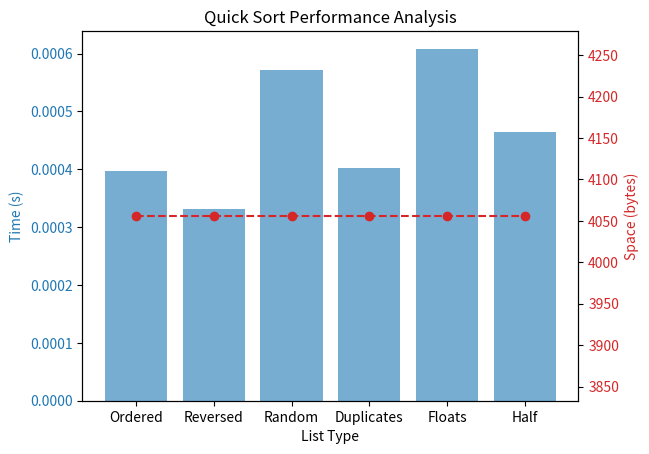
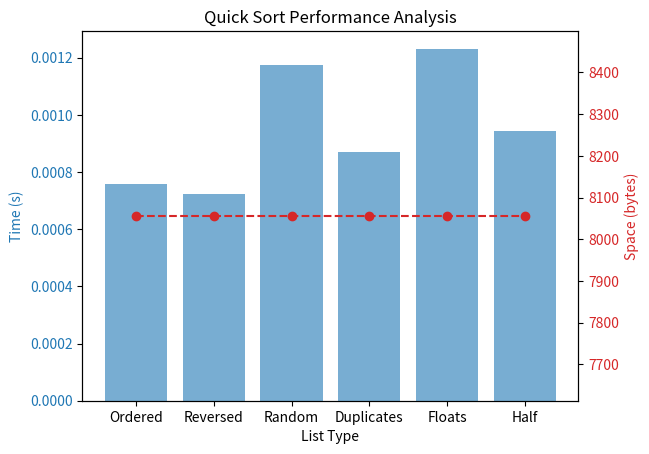
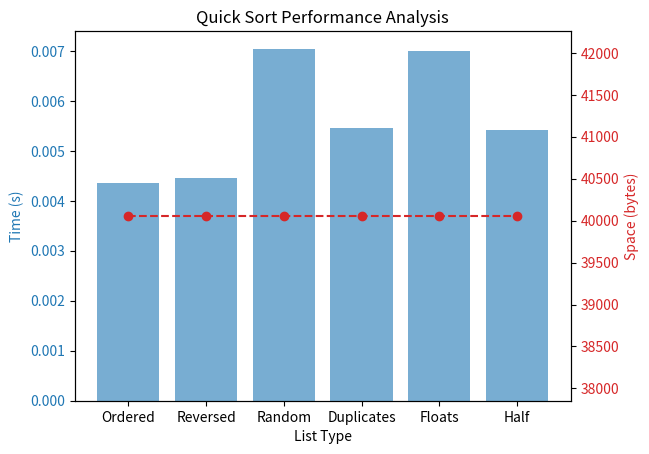
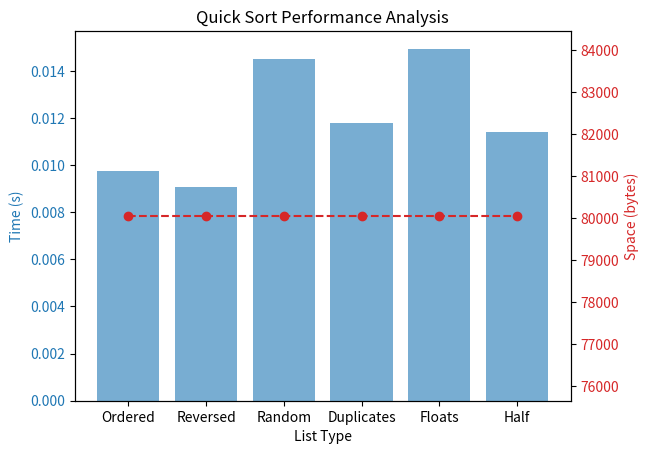
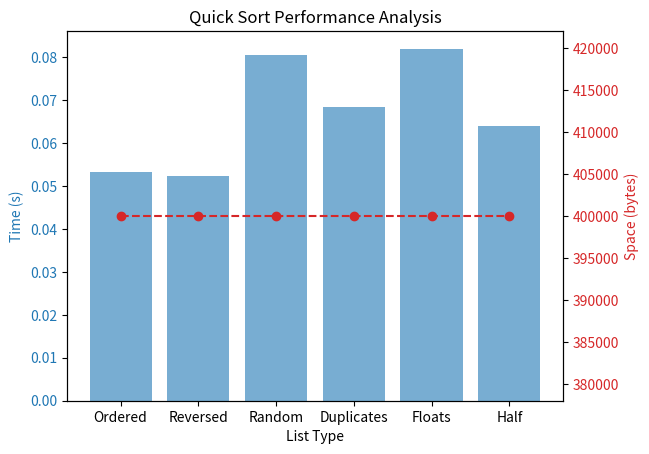
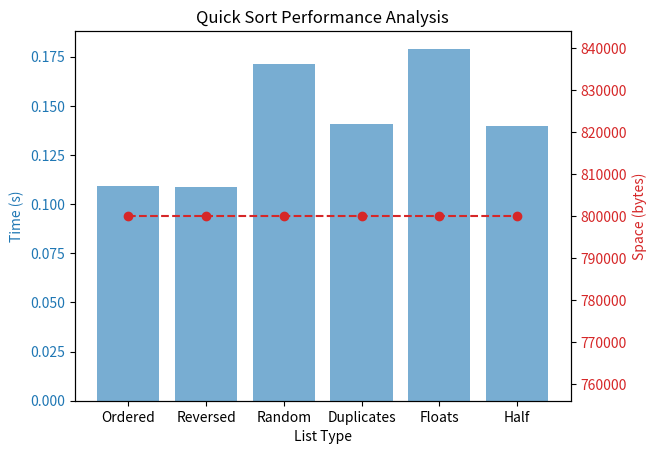
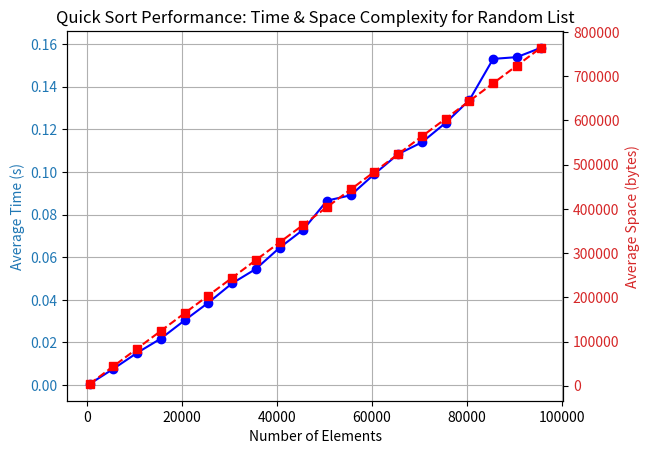

Reproduce these figures in Python, in order.
import time
import sys
import random
import matplotlib.pyplot as plt

def quick_sort(arr):
    if len(arr) <= 1:
        return arr
    pivot = arr[len(arr) // 2]
    left = [x for x in arr if x < pivot]
    middle = [x for x in arr if x == pivot]
    right = [x for x in arr if x > pivot]
    return quick_sort(left) + middle + quick_sort(right)

def generate_lists(size):
    ordered = list(range(size))
    reversed_list = list(range(size, 0, -1))
    random_list = random.sample(range(size), size)
    random_duplicates = [random.choice(range(size // 2)) for _ in range(size)]
    random_floats = [random.uniform(0, 100) for _ in range(size)]
    half_sorted = ordered[:size // 2] + random.sample(range(size // 2, size), size // 2)
    return ordered, reversed_list, random_list, random_duplicates, random_floats, half_sorted

def analyze_sorting(size):
    lists = generate_lists(size)
    labels = [
        "Ordered", "Reversed", "Random",
        "Duplicates", "Floats", "Half"
    ]
    times = []
    spaces = []

    for lst in lists:
        temp_list = lst[:]
        start_time = time.time()
        sorted_list = quick_sort(temp_list)
        end_time = time.time()
        times.append(end_time - start_time)
        spaces.append(sys.getsizeof(sorted_list))

    return labels, times, spaces

def plot_results(labels, times, spaces):
    fig, ax1 = plt.subplots()
    ax1.set_xlabel("List Type")
    ax1.set_ylabel("Time (s)", color='tab:blue')
    ax1.bar(labels, times, color='tab:blue', alpha=0.6, label='Time')
    ax1.tick_params(axis='y', labelcolor='tab:blue')

    ax2 = ax1.twinx()
    ax2.set_ylabel("Space (bytes)", color='tab:red')
    ax2.plot(labels, spaces, color='tab:red', marker='o', linestyle='dashed', label='Space')
    ax2.tick_params(axis='y', labelcolor='tab:red')

    plt.title("Quick Sort Performance Analysis")
    plt.show()

def analyze_performance_over_range(start, end, step):
    sizes = list(range(start, end + 1, step))
    times = []
    spaces = []

    for size in sizes:
        random_list = random.sample(range(size), size)
        start_time = time.time()
        sorted_list = quick_sort(random_list)
        end_time = time.time()
        times.append(end_time - start_time)
        spaces.append(sys.getsizeof(sorted_list))

    fig, ax1 = plt.subplots()
    ax1.set_xlabel("Number of Elements")
    ax1.set_ylabel("Average Time (s)", color='tab:blue')
    ax1.plot(sizes, times, marker='o', linestyle='-', color='b', label='Time Complexity')
    ax1.tick_params(axis='y', labelcolor='tab:blue')
    ax1.grid()

    ax2 = ax1.twinx()
    ax2.set_ylabel("Average Space (bytes)", color='tab:red')
    ax2.plot(sizes, spaces, marker='s', linestyle='--', color='r', label='Space Complexity')
    ax2.tick_params(axis='y', labelcolor='tab:red')

    plt.title("Quick Sort Performance: Time & Space Complexity for Random List")
    plt.show()

sizes_to_test = [500, 1000, 5000, 10000, 50000, 100000]

for size in sizes_to_test:
    print(f"Analyzing Quick Sort performance for size: {size}")
    labels, times, spaces = analyze_sorting(size)
    plot_results(labels, times, spaces)

analyze_performance_over_range(500, 100000, 5000)